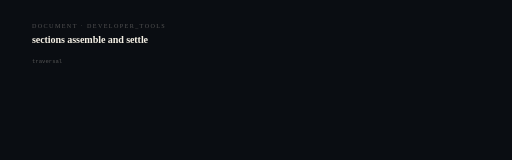
t = 0.00 s
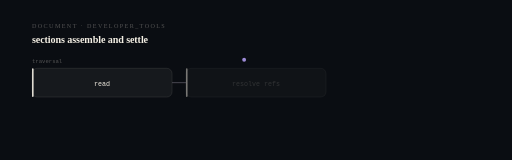
t = 1.20 s
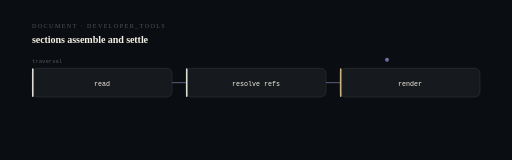
t = 2.41 s
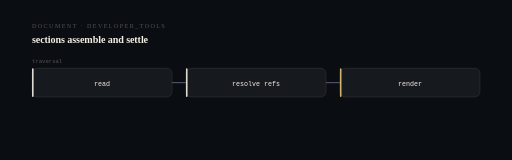
t = 3.75 s
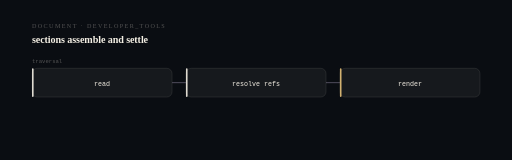
t = 4.50 s
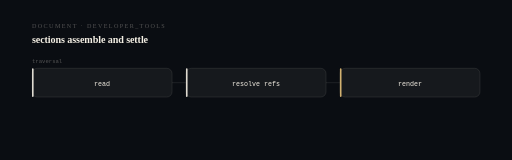
t = 6.00 s

The animated SVG that drew these frames (rendered in a browser with its animation timeline set to each time). Animation: 15 SMIL elements (animate=14,animateMotion=1); one cycle of 6.00 s, repeats indefinitely.

<svg xmlns="http://www.w3.org/2000/svg" viewBox="0 0 960 300" width="960" height="300" role="img" aria-label="read to resolve refs to render. sections assemble and settle.">
<title>computeflow-website — computational sequence</title>
<desc>A state machine showing the real transition this system performs: read then resolve refs then render. Derived from the project architecture, not decorative.</desc>
<style>@media (prefers-reduced-motion: reduce){*{animation:none !important}}</style>
<rect width="960" height="300" fill="#0a0d12"/>
<text x="60" y="52" fill="#f4efe44f" font-size="11.5" letter-spacing="2.6">DOCUMENT · DEVELOPER_TOOLS</text>
<text x="60" y="80" fill="#f4efe4" font-size="19" font-weight="620" letter-spacing="-0.2">sections assemble and settle</text>
<rect x="60.0" y="128" width="262.6666666666667" height="54" rx="10" fill="#f4efe4" fill-opacity="0.05" stroke="#f4efe424" stroke-width="1.2" opacity="0"><animate attributeName="opacity" from="0" to="1" dur="0.5s" begin="0.40s" fill="freeze"/></rect>
<rect x="60.0" y="128" width="3" height="54" rx="1.5" fill="#f4efe4" opacity="0"><animate attributeName="opacity" from="0" to="0.9" dur="0.5s" begin="0.40s" fill="freeze"/></rect>
<text x="191.33333333333334" y="161" fill="#f4efe4" font-size="12.5" text-anchor="middle" font-family="ui-monospace,SFMono-Regular,Menlo,monospace" opacity="0">read<animate attributeName="opacity" from="0" to="1" dur="0.5s" begin="0.58s" fill="freeze"/></text>
<line x1="322.6666666666667" y1="155.0" x2="348.6666666666667" y2="155.0" stroke="#f4efe424" stroke-width="1.2" opacity="0"><animate attributeName="opacity" from="0" to="1" dur="0.4s" begin="0.70s" fill="freeze"/><animate attributeName="stroke" values="#f4efe424;#9d8bd6;#f4efe424" dur="6s" repeatCount="indefinite"/></line>
<rect x="348.6666666666667" y="128" width="262.6666666666667" height="54" rx="10" fill="#f4efe4" fill-opacity="0.05" stroke="#f4efe424" stroke-width="1.2" opacity="0"><animate attributeName="opacity" from="0" to="1" dur="0.5s" begin="0.95s" fill="freeze"/></rect>
<rect x="348.6666666666667" y="128" width="3" height="54" rx="1.5" fill="#f4efe4" opacity="0"><animate attributeName="opacity" from="0" to="0.9" dur="0.5s" begin="0.95s" fill="freeze"/></rect>
<text x="480.0" y="161" fill="#f4efe4" font-size="12.5" text-anchor="middle" font-family="ui-monospace,SFMono-Regular,Menlo,monospace" opacity="0">resolve refs<animate attributeName="opacity" from="0" to="1" dur="0.5s" begin="1.13s" fill="freeze"/></text>
<line x1="611.3333333333334" y1="155.0" x2="637.3333333333334" y2="155.0" stroke="#f4efe424" stroke-width="1.2" opacity="0"><animate attributeName="opacity" from="0" to="1" dur="0.4s" begin="1.25s" fill="freeze"/><animate attributeName="stroke" values="#f4efe424;#9d8bd6;#f4efe424" dur="6s" repeatCount="indefinite"/></line>
<rect x="637.3333333333334" y="128" width="262.6666666666667" height="54" rx="10" fill="#f4efe4" fill-opacity="0.05" stroke="#f4efe424" stroke-width="1.2" opacity="0"><animate attributeName="opacity" from="0" to="1" dur="0.5s" begin="1.50s" fill="freeze"/></rect>
<rect x="637.3333333333334" y="128" width="3" height="54" rx="1.5" fill="#e7c27a" opacity="0"><animate attributeName="opacity" from="0" to="0.9" dur="0.5s" begin="1.50s" fill="freeze"/></rect>
<text x="768.6666666666667" y="161" fill="#f4efe4" font-size="12.5" text-anchor="middle" font-family="ui-monospace,SFMono-Regular,Menlo,monospace" opacity="0">render<animate attributeName="opacity" from="0" to="1" dur="0.5s" begin="1.68s" fill="freeze"/></text>
<circle r="3.6" fill="#9d8bd6" opacity="0.9"><animateMotion dur="2.6s" fill="freeze" path="M191 112 L769 112"/><animate attributeName="opacity" values="0;1;1;0" keyTimes="0;0.06;0.9;1" dur="2.6s" fill="freeze"/></circle>
<text x="60" y="118" fill="#f4efe44f" font-size="10.5" font-family="ui-monospace,SFMono-Regular,Menlo,monospace">traversal</text>
</svg>
